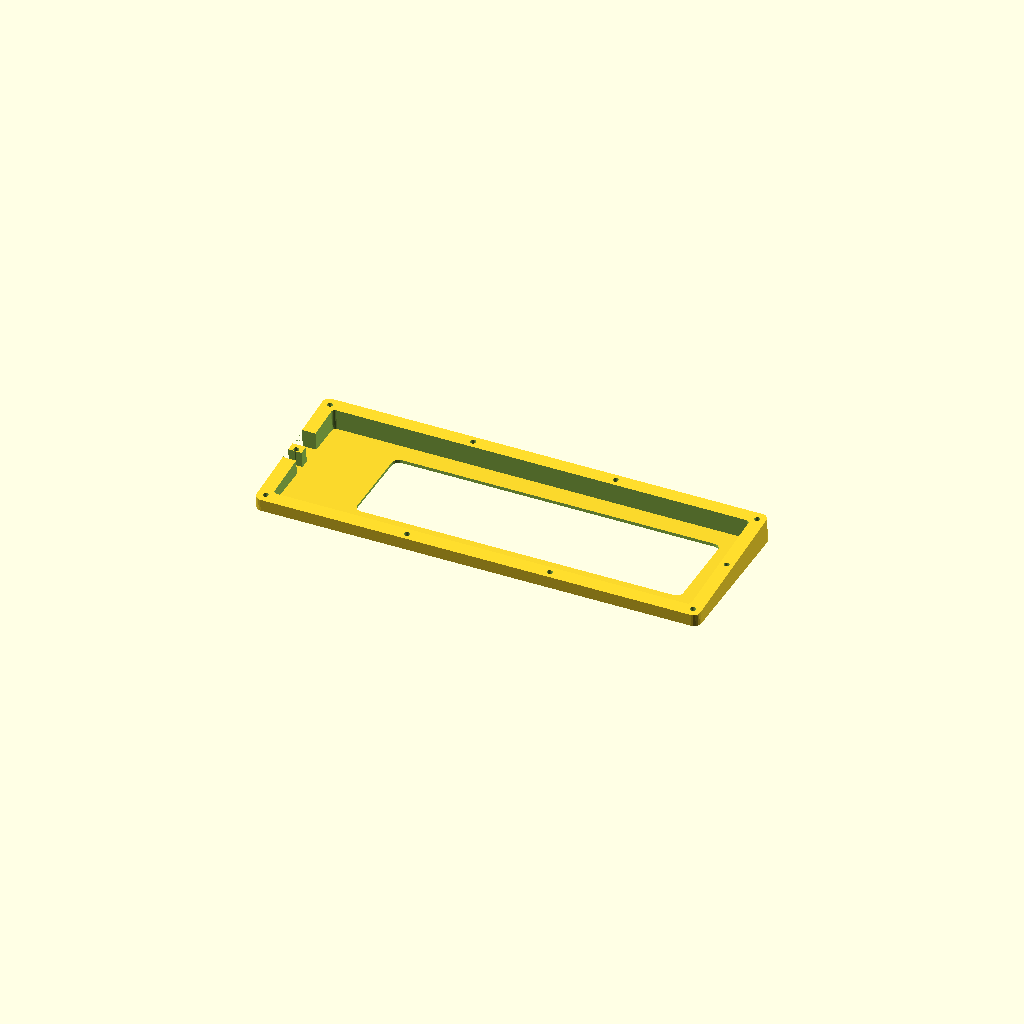
Cell 1 — every parameter at its default value.
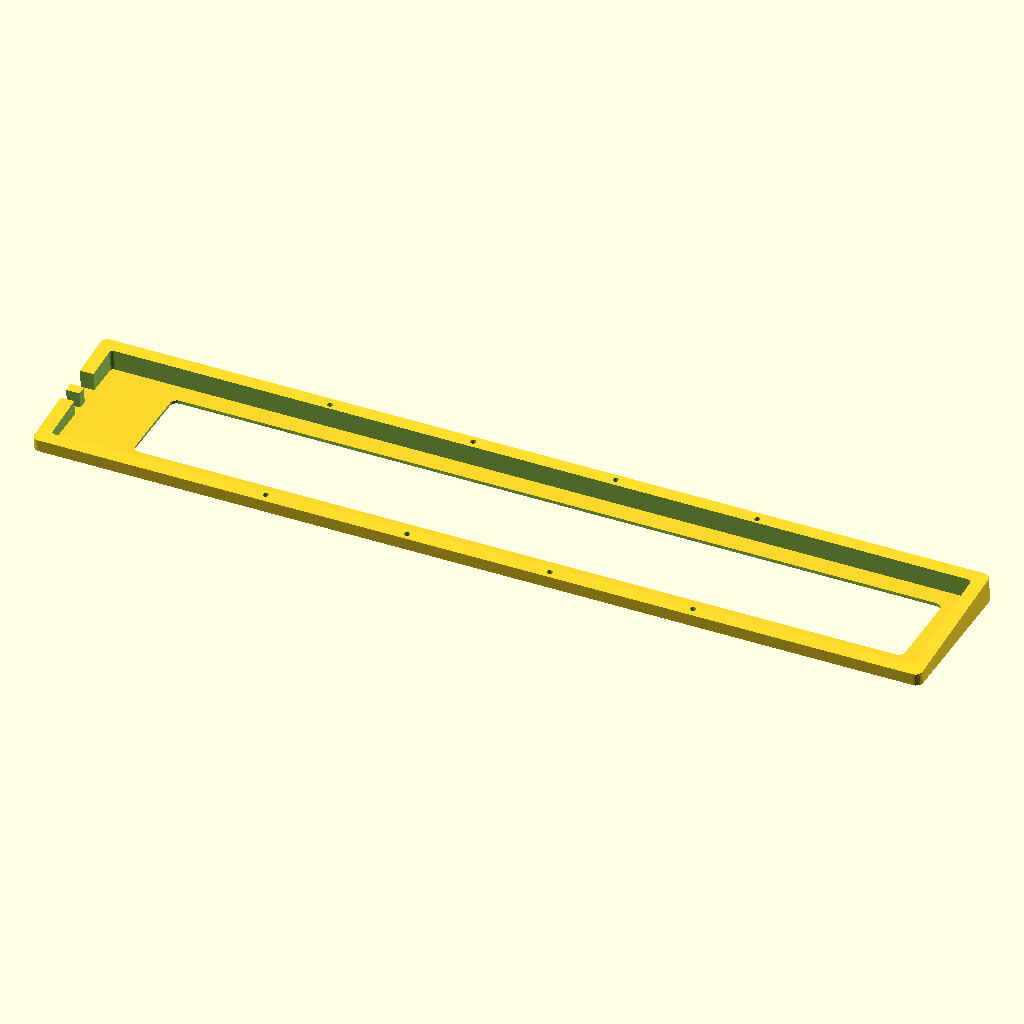
Cell 2: the same model with xDim = 527.24.
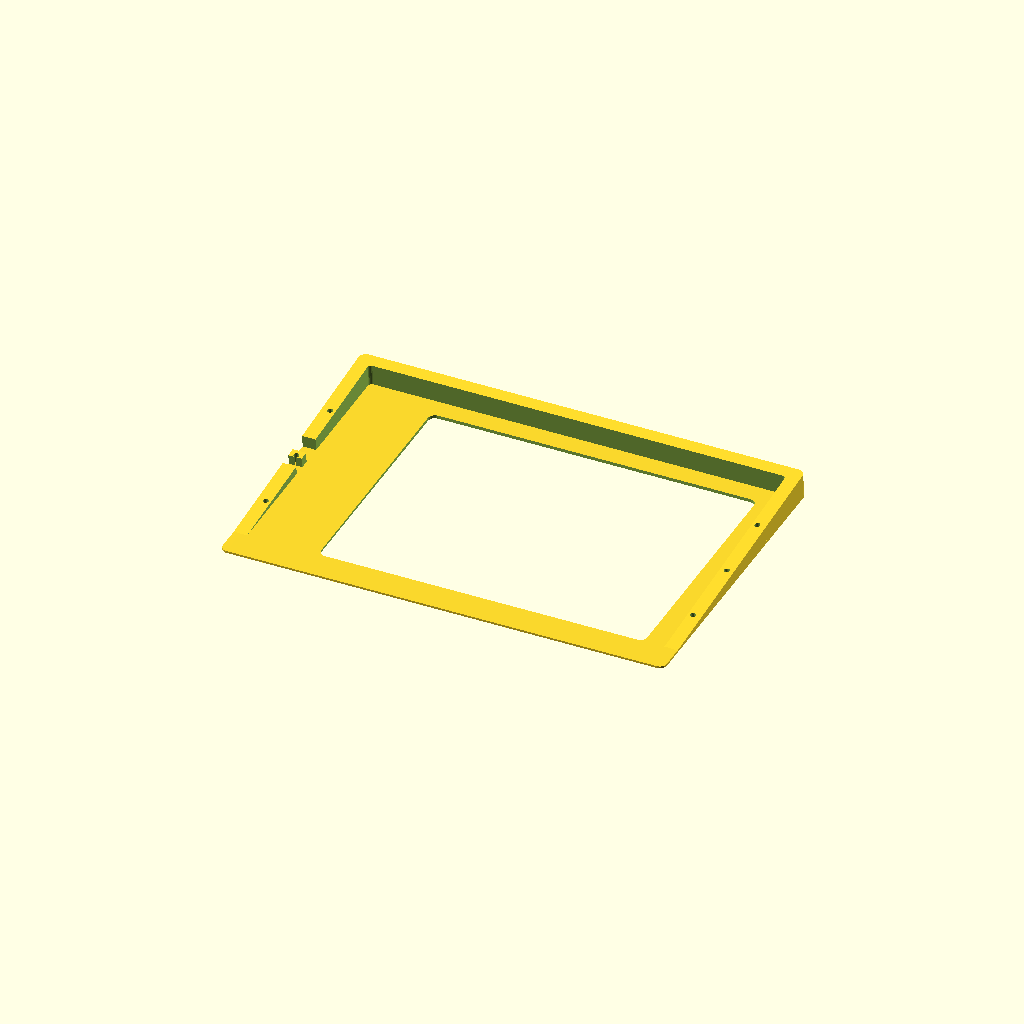
Cell 3: yDim = 184.28 (everything else at default).
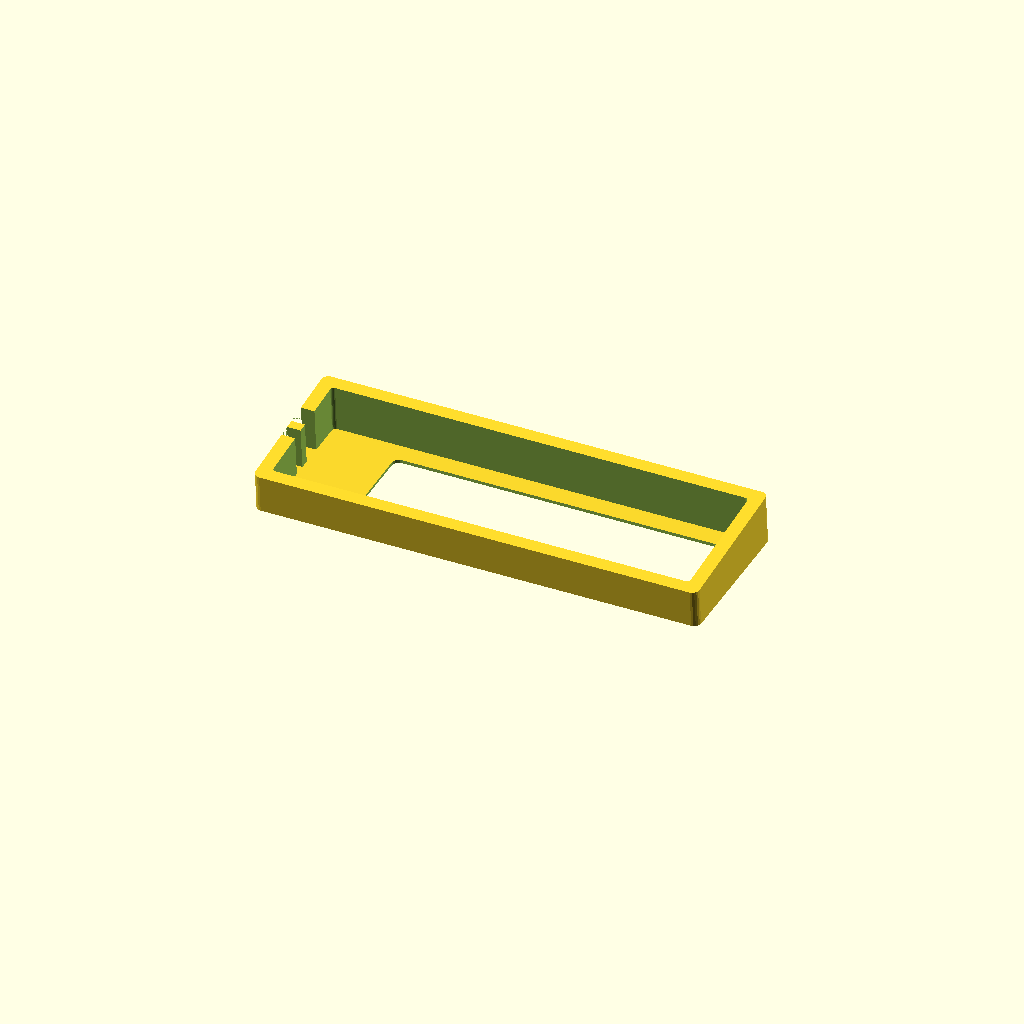
Cell 4: the same model with zDimMax = 31.2.
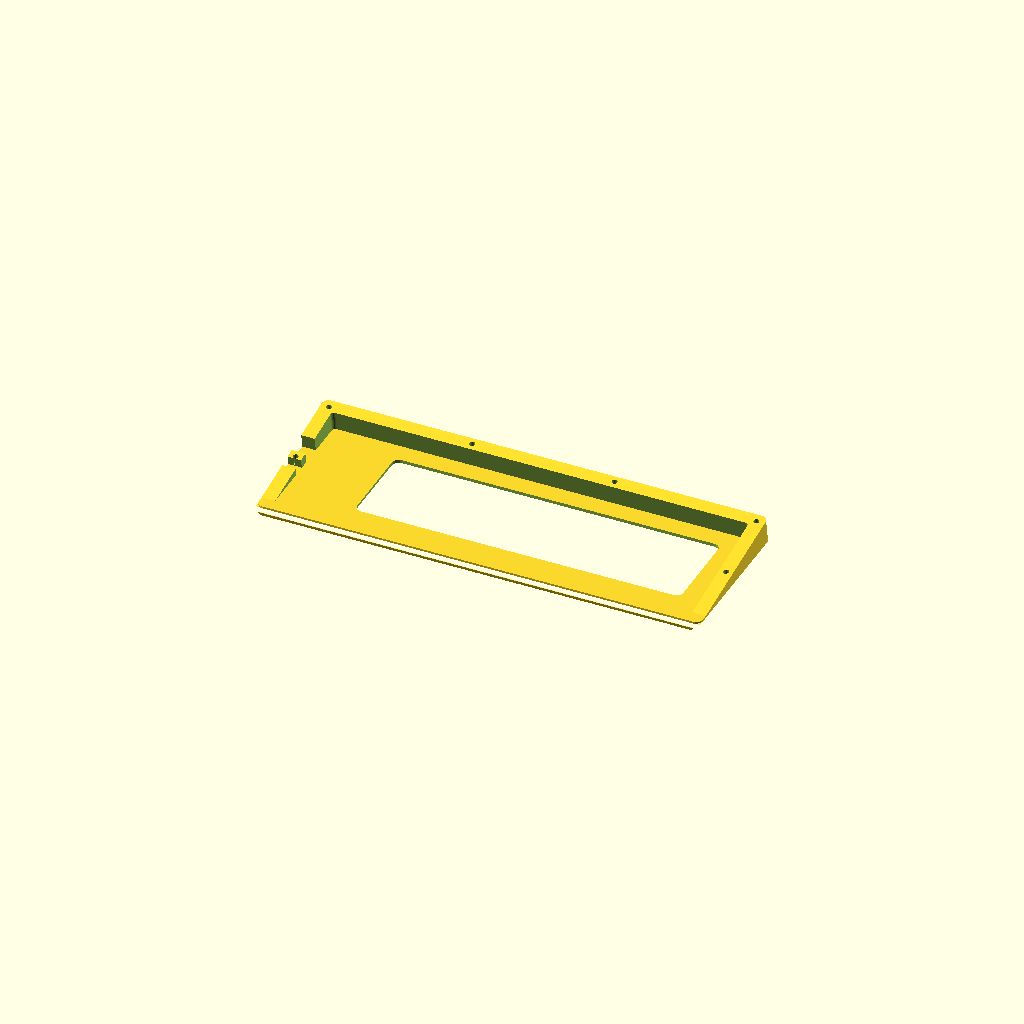
Cell 5: angle = 10 (everything else at default).
One fixed orthographic camera (rotation 55°, 0°, 25°; colour scheme Cornfield) for every cell.
OpenSCAD source file keyboards/laplace/src/laplace-angled-bot.scad:
// import("./orig/laplace-mid.stl");

xDim    = 263.62;
yDim    = 92.14;
zDimMax = 15.6;
cRad    = 4;

angle   = 5;
botThickBack  = 2;
botThickFront = 1.2;

xIntDim = xDim-16;
yIntDim = yDim-16;
zIntOff = 1.2;
cIntRad = 2;



$fn=20;

/* no angle */
if (0) difference() {
   form();
   interior();
   cutouts();
}

/* angled */
if (1) {
   difference() {
      translate([0,yDim/2,0]) rotate([angle,0,0]) translate([0,-yDim/2,0]) midExt();
      translate([-xDim/2-1,-yDim/2-1,-30]) cube([xDim+2,yDim+2,30]);
   }
   difference() {
      bot();
      if (1) testCutout();
   }
}

module testCutout() {
   hull() {
      translate([-xDim/2+cRad+50,-yDim/2+cRad+20,-0.1]) cylinder(r=cRad,h=botThickBack+0.2);
      translate([-xDim/2+cRad+50,yDim/2-cRad-20,-0.1]) cylinder(r=cRad,h=botThickBack+0.2);
      translate([xDim/2-cRad-20,-yDim/2+cRad+20,-0.1]) cylinder(r=cRad,h=botThickBack+0.2);
      translate([xDim/2-cRad-20,yDim/2-cRad-20,-0.1]) cylinder(r=cRad,h=botThickBack+0.2);
   }
}

module bot() {
   hull() {
      translate([-xDim/2+cRad,-yDim/2+cRad+2,0]) cylinder(r=cRad,h=botThickFront);
      translate([-xDim/2+cRad,yDim/2-cRad-2,0]) cylinder(r=cRad,h=botThickBack);
      translate([xDim/2-cRad,-yDim/2+cRad+2,0]) cylinder(r=cRad,h=botThickFront);
      translate([xDim/2-cRad,yDim/2-cRad-2,0]) cylinder(r=cRad,h=botThickBack);
   }
}

module midExt() {
   difference() {
      form();
      interior();
      cutouts();
      screwHoles();
   }
}


module form() {
   hull() {
      translate([-xDim/2+cRad,-yDim/2+cRad,0]) cylinder(r=cRad,h=zDimMax);
      translate([-xDim/2+cRad,yDim/2-cRad,0]) cylinder(r=cRad,h=zDimMax);
      translate([xDim/2-cRad,-yDim/2+cRad,0]) cylinder(r=cRad,h=zDimMax);
      translate([xDim/2-cRad,yDim/2-cRad,0]) cylinder(r=cRad,h=zDimMax);
   }
}

module interior() {
   hull() {
      translate([-xIntDim/2+cIntRad,yIntDim/2-cIntRad,zIntOff]) cylinder(r=cIntRad,h=zDimMax);
      translate([xIntDim/2-cIntRad,-yIntDim/2+cIntRad,zIntOff]) cylinder(r=cIntRad,h=zDimMax);
      translate([-xIntDim/2+cIntRad,-yIntDim/2+cIntRad,zIntOff]) cylinder(r=cIntRad,h=zDimMax);
      translate([xIntDim/2-cIntRad,yIntDim/2-cIntRad,zIntOff]) cylinder(r=cIntRad,h=zDimMax);
   }
}

module cutouts() {
   translate([-xDim/2-0.01,3.92,zIntOff]) cube([10,12.1,zDimMax]);
   translate([-xDim/2-0.01,-8.6,zIntOff]) cube([10,7,zDimMax]);
}

module screwHoles() {
   translate([126.87,-41.168,0]) cylinder(d=3.3,h=25);
   translate([127.82,0.000497,0]) cylinder(d=3.3,h=25);
   translate([-127.82,0.000497,0]) cylinder(d=3.3,h=25);
   translate([126.87,41.132,0]) cylinder(d=3.3,h=25);
   translate([42.278,42.155,0]) cylinder(d=3.3,h=25);
   translate([42.278,-42.121,0]) cylinder(d=3.3,h=25);
   translate([-42.314,42.155,0]) cylinder(d=3.3,h=25);
   translate([-42.314,-42.121,0]) cylinder(d=3.3,h=25);
   translate([-126.87,-41.168,0]) cylinder(d=3.3,h=25);
   translate([-126.87,41.132,0]) cylinder(d=3.3,h=25);
}

module altBot() {
linear_extrude(height=botThick) projection(cut=true) translate([0,yDim/2,-botThick]) rotate([angle,0,0]) translate([0,-yDim/2,0]) form();
}
Parameter table extracted from the source (name, type, default, range or options):
xDim: number, default 263.62
yDim: number, default 92.14
zDimMax: number, default 15.6
cRad: number, default 4
angle: number, default 5
botThickBack: number, default 2
botThickFront: number, default 1.2
zIntOff: number, default 1.2
cIntRad: number, default 2
